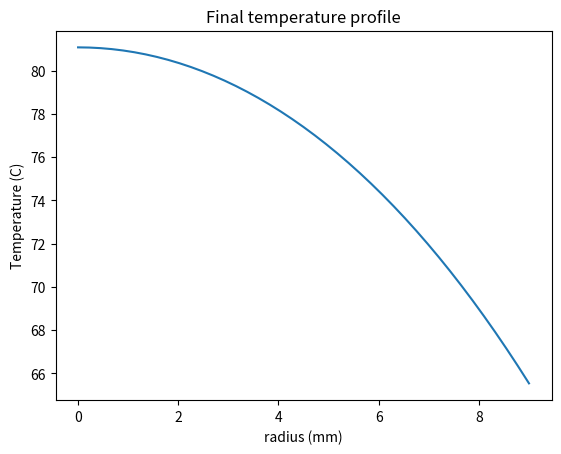

Recreate this plot in Python.
"""
FTCS solver for 1D radial heat conduction in a cylindrical 18650 cell.

Governing PDE:
    rho*cp * dT/dt = (1/r) * d/dr( k * r * dT/dr ) + q_gen

BCs:  dT/dr = 0 at r=0 (symmetry)
      -k dT/dr = h*(T_surf - T_amb) at r=R (convection)
IC:   T(r,0) = T_ambient
"""

import numpy as np

# ---------- 1. Cell geometry (18650 standard) ----------
diameter = 18e-3        # m
height   = 65e-3        # m
R        = diameter / 2 # outer radius, m
volume   = np.pi * R**2 * height   # m^3

# ---------- 2. Material properties (sourced — see problem_definition.md) ----------
rho = 2720.0   # kg/m^3  (density)
cp  = 900.0    # J/(kg*K) (specific heat)
k   = 0.22     # W/(m*K)  (radial thermal conductivity)
alpha = k / (rho * cp)   # thermal diffusivity, m^2/s

# ---------- 3. Heat generation (Joule heating, I^2 R) ----------
I_charge = 10.0     # A, constant fast-charge current (placeholder — source this)
R_int    = 0.05     # ohm, internal resistance (placeholder — source this)
q_gen = (I_charge**2 * R_int) / volume   # W/m^3

# ---------- 4. Boundary condition parameters ----------
h      = 20.0   # W/(m^2*K), convection coefficient (placeholder — source this)
T_amb  = 25.0   # deg C
T_init = 25.0   # deg C

# ---------- 5. Mesh ----------
n_nodes = 41
r = np.linspace(0, R, n_nodes)
dr = r[1] - r[0]

# ---------- 6. Stability-limited timestep ----------
# Centre node (r=0) needs the tighter bound alpha*dt/dr^2 <= 0.25
# (see explanation below for why this is different from the standard 0.5 bound)
dt_max = 0.25 * dr**2 / alpha
dt = 0.9 * dt_max   # 10% safety margin

total_time = 600.0   # seconds (10 min fast charge)
n_steps = int(np.ceil(total_time / dt))

# ---------- 7. Initialise temperature array ----------
T = np.zeros((n_steps + 1, n_nodes))
T[0, :] = T_init

# ---------- 8. Time-marching loop ----------
for n in range(n_steps):
    T_old = T[n, :]
    T_new = np.empty(n_nodes)

    # --- Centre node (r=0): symmetry + L'Hopital's rule ---
    # As r->0, (1/r)*d/dr(r*dT/dr) -> 2*d2T/dr2, and with the extra
    # factor from the cylindrical term this becomes 4*alpha overall.
    T_new[0] = T_old[0] + dt * (4*alpha*(T_old[1] - T_old[0])/dr**2 + q_gen/(rho*cp))

    # --- Interior nodes ---
    for i in range(1, n_nodes - 1):
        ri = r[i]
        d2T_dr2 = (T_old[i+1] - 2*T_old[i] + T_old[i-1]) / dr**2
        dT_dr   = (T_old[i+1] - T_old[i-1]) / (2*dr)
        T_new[i] = T_old[i] + dt * (alpha*(d2T_dr2 + dT_dr/ri) + q_gen/(rho*cp))

    # --- Surface node (r=R): convective BC via ghost node ---
    # Ghost point T_ghost found from discretising -k dT/dr = h(T_surf - T_amb)
    T_ghost = T_old[n_nodes-2] - (2*dr*h/k) * (T_old[n_nodes-1] - T_amb)
    ri = r[n_nodes - 1]
    d2T_dr2 = (T_ghost - 2*T_old[n_nodes-1] + T_old[n_nodes-2]) / dr**2
    dT_dr   = (T_ghost - T_old[n_nodes-2]) / (2*dr)
    T_new[n_nodes-1] = T_old[n_nodes-1] + dt * (alpha*(d2T_dr2 + dT_dr/ri) + q_gen/(rho*cp))

    T[n+1, :] = T_new

# T now holds the full solution: T[timestep, node]

print("Centre temperature at start:", T[0, 0])
print("Centre temperature at end:", T[-1, 0])
print("Surface temperature at end:", T[-1, -1])
print("Any weird values (NaN)?", np.isnan(T).any())

import matplotlib.pyplot as plt

plt.plot(r*1000, T[-1, :])  # temperature across radius, at the final time
plt.xlabel("radius (mm)")
plt.ylabel("Temperature (C)")
plt.title("Final temperature profile")
plt.show()
